The GitHub repository Talal1421/CSC462_DateFruit_Project contains a labelled image folder "Date_Fruit_dataset" with 9 categories: Ajwa date, Galaxy date, Mejdool date, Meneifi date, Nabtat Ali date, Rutab date, Shaishe date, Sokari date, Sugaey date. Examples follow, each with its label.

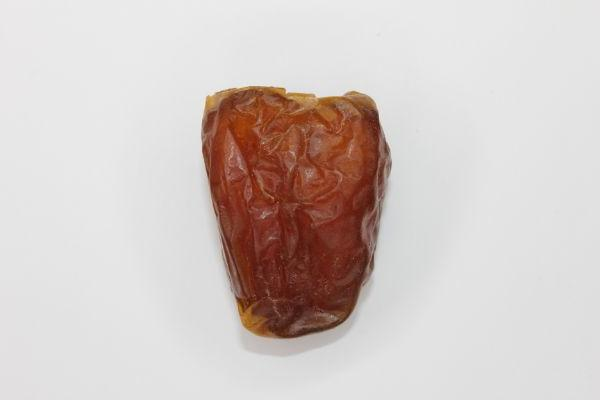
Label: Galaxy date

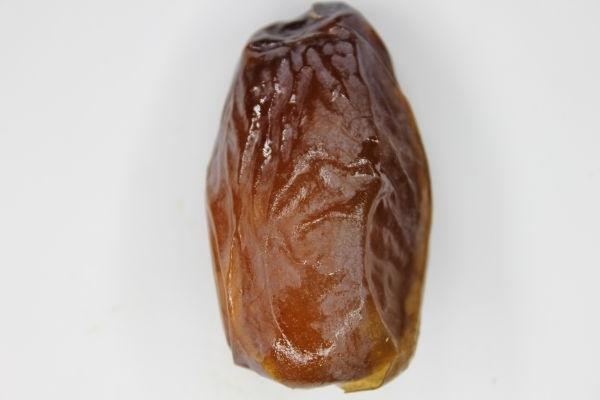
Label: Mejdool date

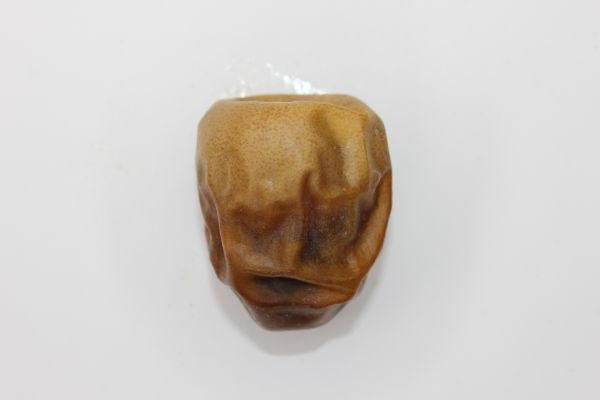
Label: Sokari date

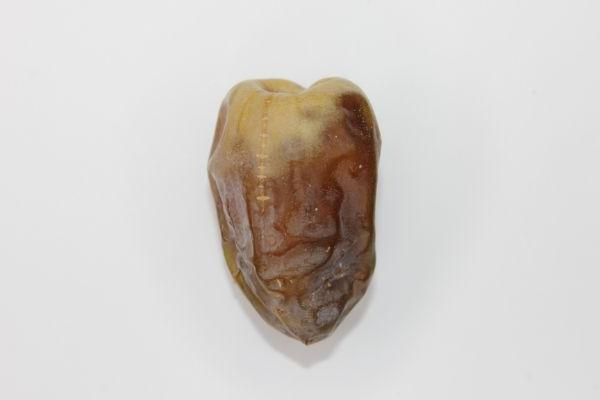
Label: Shaishe date

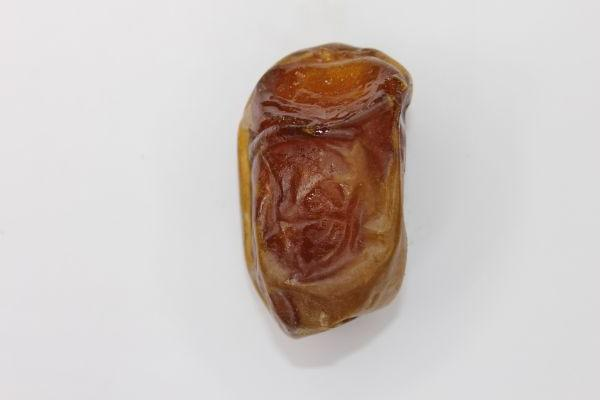
Label: Sugaey date

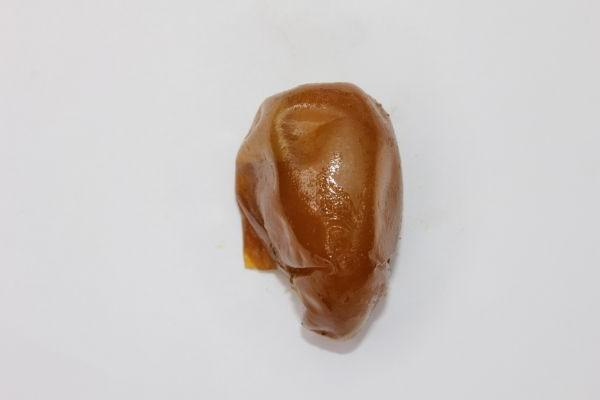
Label: Rutab date
